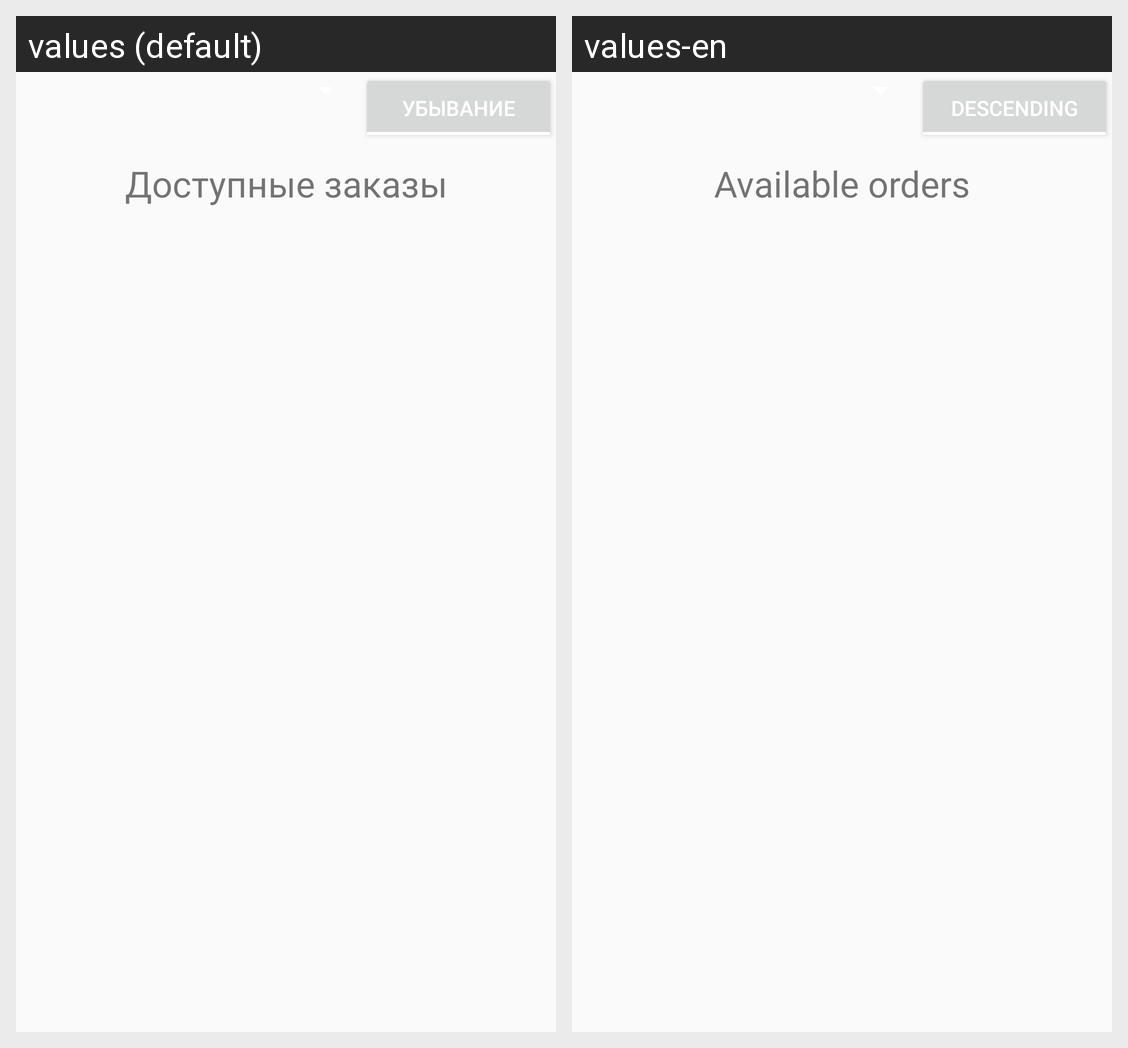

Here is an Android app screen in its default locale and in the app's own translations. Write out the translated-string differences for the strings that appear on this screen.
Android screen res/layout/fragment_get.xml rendered under 2 locales, left to right: values (default), values-en. Device: Nexus 5 (rendered at 1080×1920; each locale shown at half size, 540×960, under a caption strip naming it); theme Adrax.
Strings drawn on this screen, with the default value and each locale's value (text and hints the layout hard-codes, and strings that could not be matched under every locale, appear in the picture but are not listed):

layout_descending
  values: убывание
  values-en: descending

layout_available_orders
  values: Доступные заказы
  values-en: Available orders
